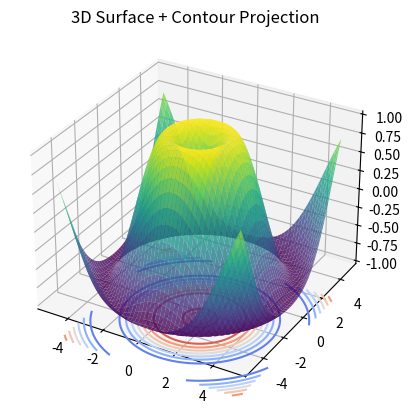

Recreate this plot in Python.
import numpy as np
import matplotlib.pyplot as plt
from mpl_toolkits.mplot3d import Axes3D

"""
DAY 29 - ADVANCED 3D VISUALIZATION
----------------------------------
3D contour = contour lines projected in 3D space.
Used in:
- terrain maps
- ML loss surfaces
"""

fig = plt.figure()
ax = fig.add_subplot(111, projection='3d')

# Create grid
x = np.linspace(-5, 5, 100)
y = np.linspace(-5, 5, 100)

X, Y = np.meshgrid(x, y)

# Function (mountain-like surface)
Z = np.sin(np.sqrt(X**2 + Y**2))

# 3D surface
ax.plot_surface(X, Y, Z, cmap="viridis", alpha=0.8)

# 3D contour projection on bottom plane
ax.contour(X, Y, Z, zdir='z', offset=-1.5, cmap="coolwarm")

ax.set_title("3D Surface + Contour Projection")

plt.show()
